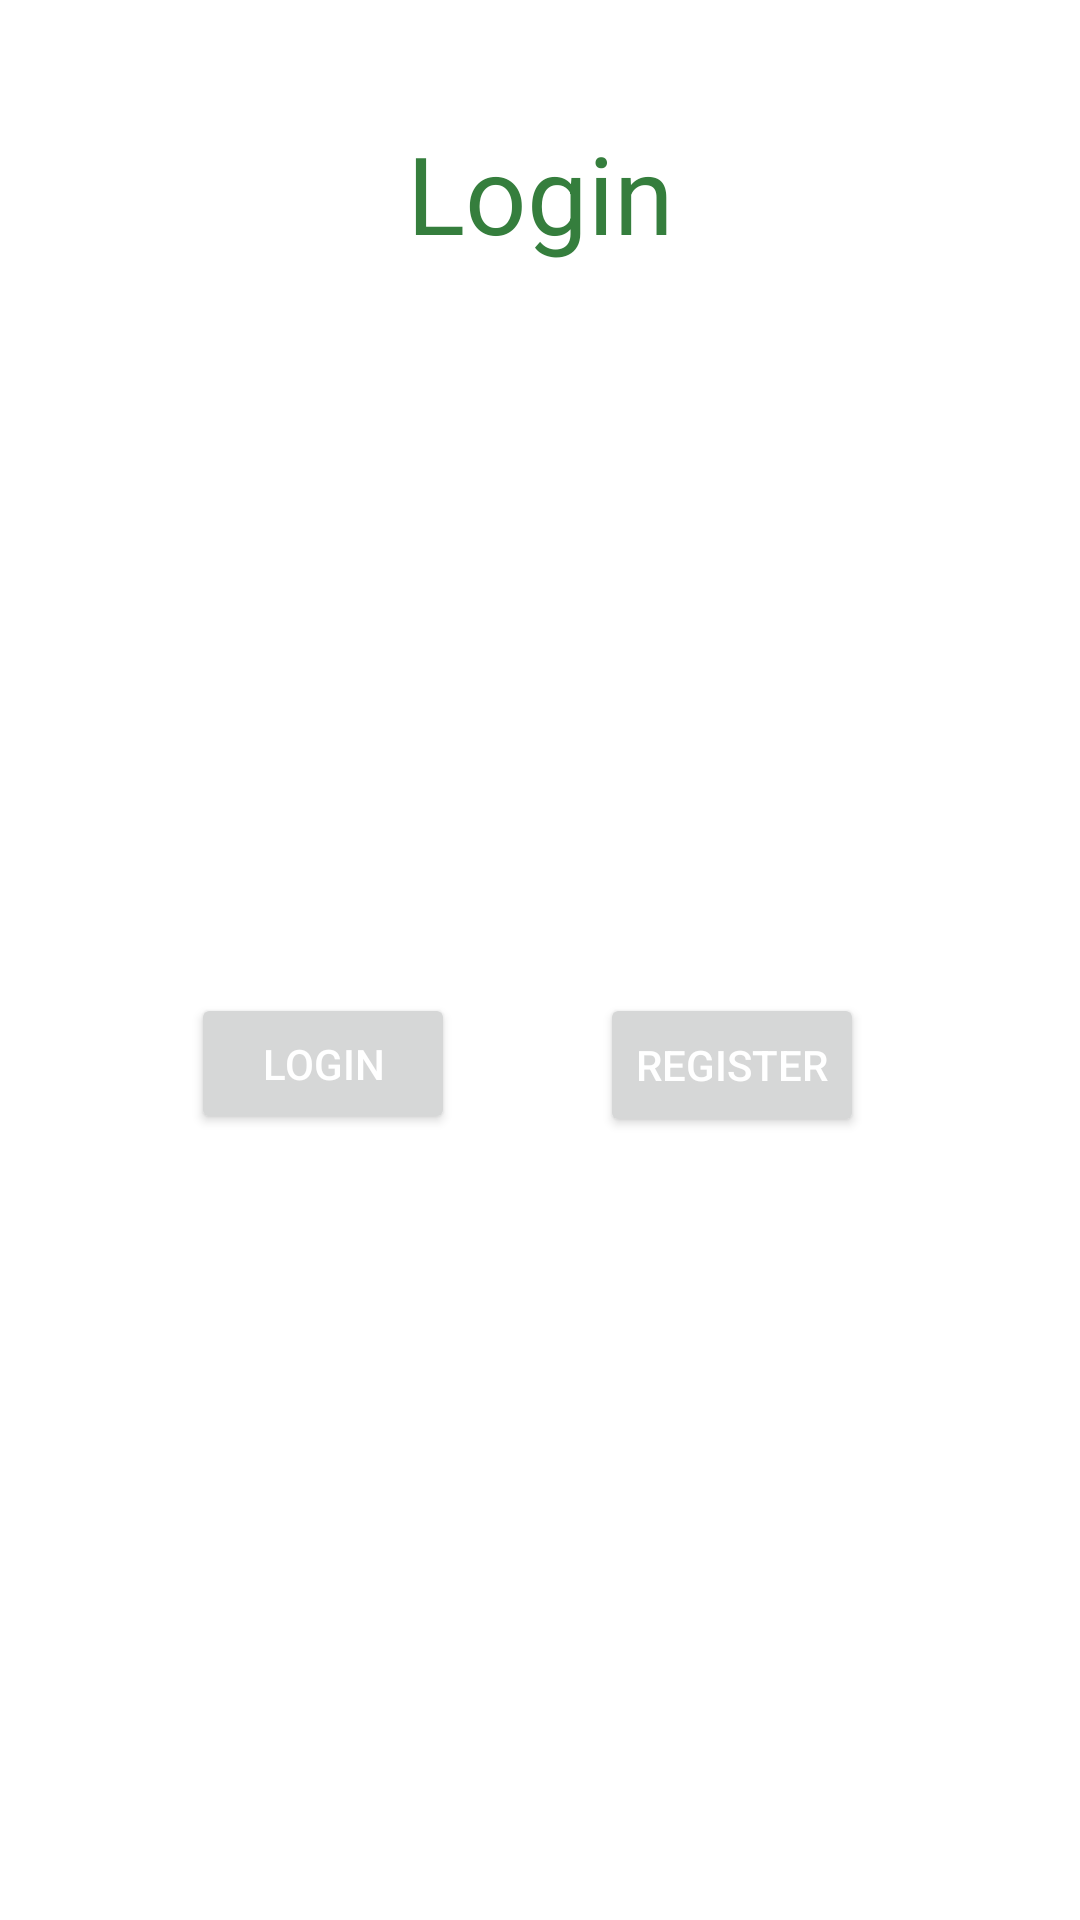

Reconstruct the res/layout file that produces this screen, plus the resources it refers to.
<!-- AndroidManifest.xml: application theme AppTheme -->
<!-- res/layout/activity_main.xml -->
<?xml version="1.0" encoding="utf-8"?>
<androidx.constraintlayout.widget.ConstraintLayout xmlns:android="http://schemas.android.com/apk/res/android"
    xmlns:app="http://schemas.android.com/apk/res-auto"
    xmlns:tools="http://schemas.android.com/tools"
    android:layout_width="match_parent"
    android:layout_height="match_parent"
    tools:context=".MainActivity">

    <TextView
        android:id="@+id/LoginTitle"
        android:layout_width="wrap_content"
        android:layout_height="wrap_content"
        android:layout_marginTop="40dp"
        android:text="@string/login"
        android:textColor="#357E3D"
        android:textSize="36sp"
        app:layout_constraintEnd_toEndOf="parent"
        app:layout_constraintStart_toStartOf="parent"
        app:layout_constraintTop_toTopOf="parent" />

    <EditText
        android:id="@+id/Email"
        android:layout_width="wrap_content"
        android:layout_height="wrap_content"
        android:layout_marginTop="40dp"
        android:ems="10"
        android:hint="@string/email"
        android:inputType="textPersonName"
        app:layout_constraintEnd_toEndOf="parent"
        app:layout_constraintHorizontal_bias="0.363"
        app:layout_constraintStart_toStartOf="parent"
        app:layout_constraintTop_toBottomOf="@+id/LoginTitle" />

    <EditText
        android:id="@+id/Password"
        android:layout_width="wrap_content"
        android:layout_height="wrap_content"
        android:layout_marginTop="20dp"
        android:ems="10"
        android:hint="@string/password"
        android:inputType="textPassword"
        app:layout_constraintEnd_toEndOf="parent"
        app:layout_constraintHorizontal_bias="0.363"
        app:layout_constraintStart_toStartOf="parent"
        app:layout_constraintTop_toBottomOf="@+id/Email" />

    <Button
        android:id="@+id/LoginButton"
        android:layout_width="wrap_content"
        android:layout_height="47dp"
        android:layout_marginTop="100dp"
        android:onClick="signIn"
        android:text="@string/loginbutton"
        app:layout_constraintEnd_toStartOf="@+id/RegistrationButton"
        app:layout_constraintHorizontal_bias="0.567"
        app:layout_constraintStart_toStartOf="parent"
        app:layout_constraintTop_toBottomOf="@+id/Password" />

    <Button
        android:id="@+id/RegistrationButton"
        android:layout_width="wrap_content"
        android:layout_height="wrap_content"
        android:layout_marginTop="100dp"
        android:layout_marginEnd="72dp"
        android:onClick="goRegister"
        android:text="@string/registrationbutton"
        app:layout_constraintEnd_toEndOf="parent"
        app:layout_constraintTop_toBottomOf="@+id/Password" />

</androidx.constraintlayout.widget.ConstraintLayout>
<!-- resources referenced by this layout -->
<resources>
  <string name="email">Email</string>
  <string name="login">Login</string>
  <string name="loginbutton">LOGIN</string>
  <string name="password">Password</string>
  <string name="registrationbutton">REGISTER</string>
  <style name="AppTheme" parent="Theme.MaterialComponents.Light.NoActionBar">
          
          <item name="colorPrimary">@color/colorPrimary</item>
          <item name="colorPrimaryDark">@color/colorBackground</item>
          <item name="colorAccent">@color/colorAccent</item>
          <item name="android:textColor">@color/colorText</item>
          <item name="android:textColorHint">@color/colorText</item>
          <item name="colorControlNormal">@color/colorText</item>
          <item name="colorControlActivated">@color/colorText</item>
          <item name="android:colorControlHighlight">@color/colorText</item>
          <item name="android:buttonTint">@color/colorPrimary</item>
      </style>
  <color name="colorPrimary">#49BEB0</color>
  <color name="colorBackground">#413e4f</color>
  <color name="colorAccent">#FFFFFF</color>
  <color name="colorText">#FFFFFF</color>
</resources>
